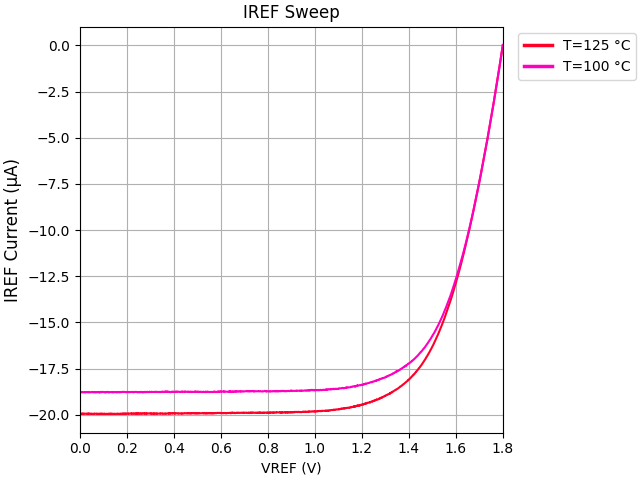

The data file committed next to this chart (first rows):
VREF, IREF, VDD, IDD
+1.800000E+00, +2.180283E-08, +1.800000E+00, +4.424326E-05
+1.799000E+00, -6.443395E-08, +1.800000E+00, +4.433644E-05
+1.798000E+00, -1.472185E-07, +1.800000E+00, +4.441423E-05
+1.797000E+00, -2.322394E-07, +1.800000E+00, +4.451977E-05
+1.796000E+00, -3.149229E-07, +1.800000E+00, +4.461085E-05
+1.795000E+00, -4.002008E-07, +1.800000E+00, +4.465959E-05
+1.794000E+00, -4.823104E-07, +1.800000E+00, +4.474537E-05
+1.793000E+00, -5.668628E-07, +1.800000E+00, +4.482871E-05
+1.792000E+00, -6.478043E-07, +1.800000E+00, +4.493864E-05
+1.791000E+00, -7.324255E-07, +1.800000E+00, +4.502046E-05
+1.790000E+00, -8.133878E-07, +1.800000E+00, +4.507143E-05
+1.789000E+00, -8.972760E-07, +1.800000E+00, +4.516315E-05
+1.788000E+00, -9.781055E-07, +1.800000E+00, +4.525603E-05
+1.787000E+00, -1.061167E-06, +1.800000E+00, +4.532243E-05
+1.786000E+00, -1.142128E-06, +1.800000E+00, +4.540746E-05
+1.785000E+00, -1.225250E-06, +1.800000E+00, +4.550588E-05
+1.784000E+00, -1.304757E-06, +1.800000E+00, +4.557452E-05
+1.783000E+00, -1.386877E-06, +1.800000E+00, +4.564314E-05
+1.782000E+00, -1.467041E-06, +1.800000E+00, +4.573691E-05
+1.781000E+00, -1.548803E-06, +1.800000E+00, +4.581094E-05
+1.780000E+00, -1.627757E-06, +1.800000E+00, +4.589039E-05
+1.779000E+00, -1.709031E-06, +1.800000E+00, +4.598846E-05
+1.778000E+00, -1.788036E-06, +1.800000E+00, +4.605872E-05
+1.777000E+00, -1.869821E-06, +1.800000E+00, +4.614521E-05
+1.776000E+00, -1.947837E-06, +1.800000E+00, +4.620428E-05
+1.775000E+00, -2.029595E-06, +1.800000E+00, +4.632452E-05
+1.774000E+00, -2.107045E-06, +1.800000E+00, +4.638432E-05
+1.773000E+00, -2.187598E-06, +1.800000E+00, +4.646779E-05
+1.772000E+00, -2.264948E-06, +1.800000E+00, +4.654429E-05
+1.771000E+00, -2.344973E-06, +1.800000E+00, +4.663367E-05
+1.770000E+00, -2.422272E-06, +1.800000E+00, +4.670064E-05
+1.769000E+00, -2.502024E-06, +1.800000E+00, +4.676769E-05
+1.768000E+00, -2.578760E-06, +1.800000E+00, +4.684433E-05
+1.767000E+00, -2.658166E-06, +1.800000E+00, +4.694477E-05
+1.766000E+00, -2.733714E-06, +1.800000E+00, +4.699026E-05
+1.765000E+00, -2.812262E-06, +1.800000E+00, +4.707437E-05
+1.764000E+00, -2.888336E-06, +1.800000E+00, +4.717682E-05
+1.763000E+00, -2.966972E-06, +1.800000E+00, +4.724785E-05
+1.762000E+00, -3.042577E-06, +1.800000E+00, +4.731041E-05
+1.761000E+00, -3.120747E-06, +1.800000E+00, +4.739603E-05
+1.760000E+00, -3.196040E-06, +1.800000E+00, +4.746562E-05
+1.759000E+00, -3.273716E-06, +1.800000E+00, +4.755383E-05
+1.758000E+00, -3.347307E-06, +1.800000E+00, +4.759467E-05
+1.757000E+00, -3.424394E-06, +1.800000E+00, +4.767915E-05
+1.756000E+00, -3.499058E-06, +1.800000E+00, +4.776998E-05
+1.755000E+00, -3.575435E-06, +1.800000E+00, +4.784937E-05
+1.754000E+00, -3.649443E-06, +1.800000E+00, +4.791121E-05
+1.753000E+00, -3.725791E-06, +1.800000E+00, +4.799709E-05
+1.752000E+00, -3.799074E-06, +1.800000E+00, +4.806816E-05
+1.751000E+00, -3.875879E-06, +1.800000E+00, +4.814412E-05
+1.750000E+00, -3.949502E-06, +1.800000E+00, +4.821574E-05
+1.749000E+00, -4.023761E-06, +1.800000E+00, +4.827022E-05
+1.748000E+00, -4.096315E-06, +1.800000E+00, +4.835345E-05
+1.747000E+00, -4.172910E-06, +1.800000E+00, +4.845540E-05
+1.746000E+00, -4.245651E-06, +1.800000E+00, +4.852174E-05
+1.745000E+00, -4.320435E-06, +1.800000E+00, +4.861501E-05
+1.744000E+00, -4.391640E-06, +1.800000E+00, +4.866382E-05
+1.743000E+00, -4.465006E-06, +1.800000E+00, +4.873739E-05
+1.742000E+00, -4.536350E-06, +1.800000E+00, +4.880118E-05
+1.741000E+00, -4.610783E-06, +1.800000E+00, +4.887975E-05
... 1,741 more rows
